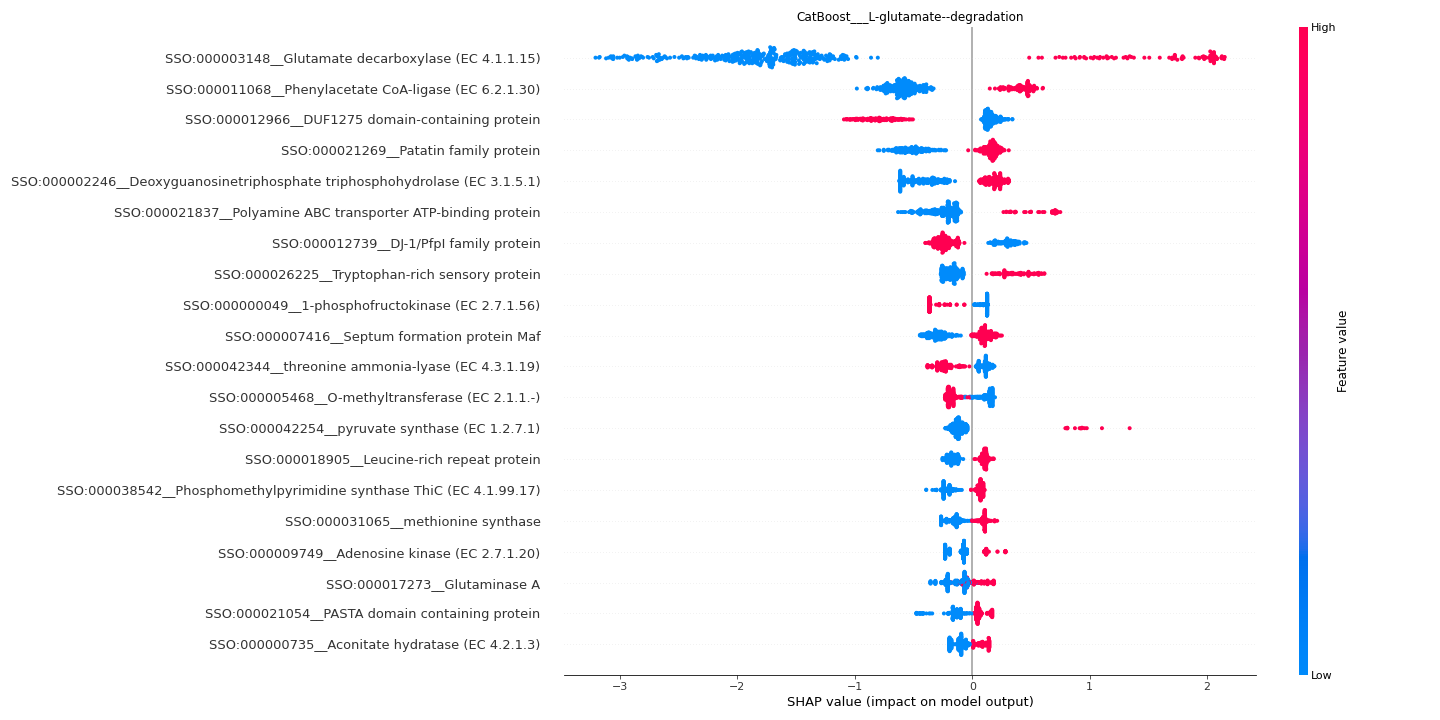

Data behind this chart, as committed beside it:
feature	importance
SSO:000003148__Glutamate decarboxylase (…	1.81
SSO:000011068__Phenylacetate CoA-ligase …	0.5437
SSO:000012966__DUF1275 domain-containing…	0.3533
SSO:000021269__Patatin family protein	0.3118
SSO:000002246__Deoxyguanosinetriphosphat…	0.3078
SSO:000021837__Polyamine ABC transporter…	0.275
SSO:000012739__DJ-1/PfpI family protein	0.2582
SSO:000026225__Tryptophan-rich sensory p…	0.2169
SSO:000000049__1-phosphofructokinase (EC…	0.21
SSO:000007416__Septum formation protein …	0.1917
SSO:000042344__threonine ammonia-lyase (…	0.1632
SSO:000005468__O-methyltransferase (EC 2…	0.1599
SSO:000042254__pyruvate synthase (EC 1.2…	0.1448
SSO:000018905__Leucine-rich repeat prote…	0.1406
SSO:000038542__Phosphomethylpyrimidine s…	0.1336
SSO:000031065__methionine synthase	0.1301
SSO:000009749__Adenosine kinase (EC 2.7.…	0.1211
SSO:000017273__Glutaminase A	0.1142
SSO:000021054__PASTA domain containing p…	0.1081
SSO:000000735__Aconitate hydratase (EC 4…	0.1067
